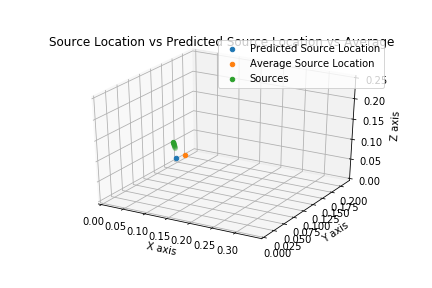

The file beside this chart, header and first rows:
X Location, Y Location, Z Location
-0.09012, -0.008864, -0.04976
-0.0905, -0.00589, -0.04966
-0.09087, -0.002916, -0.04955
-0.09125, 5.777912784918349e-05, -0.04944
-0.09163, 0.003032, -0.04934
-0.09201, 0.006006, -0.04923
